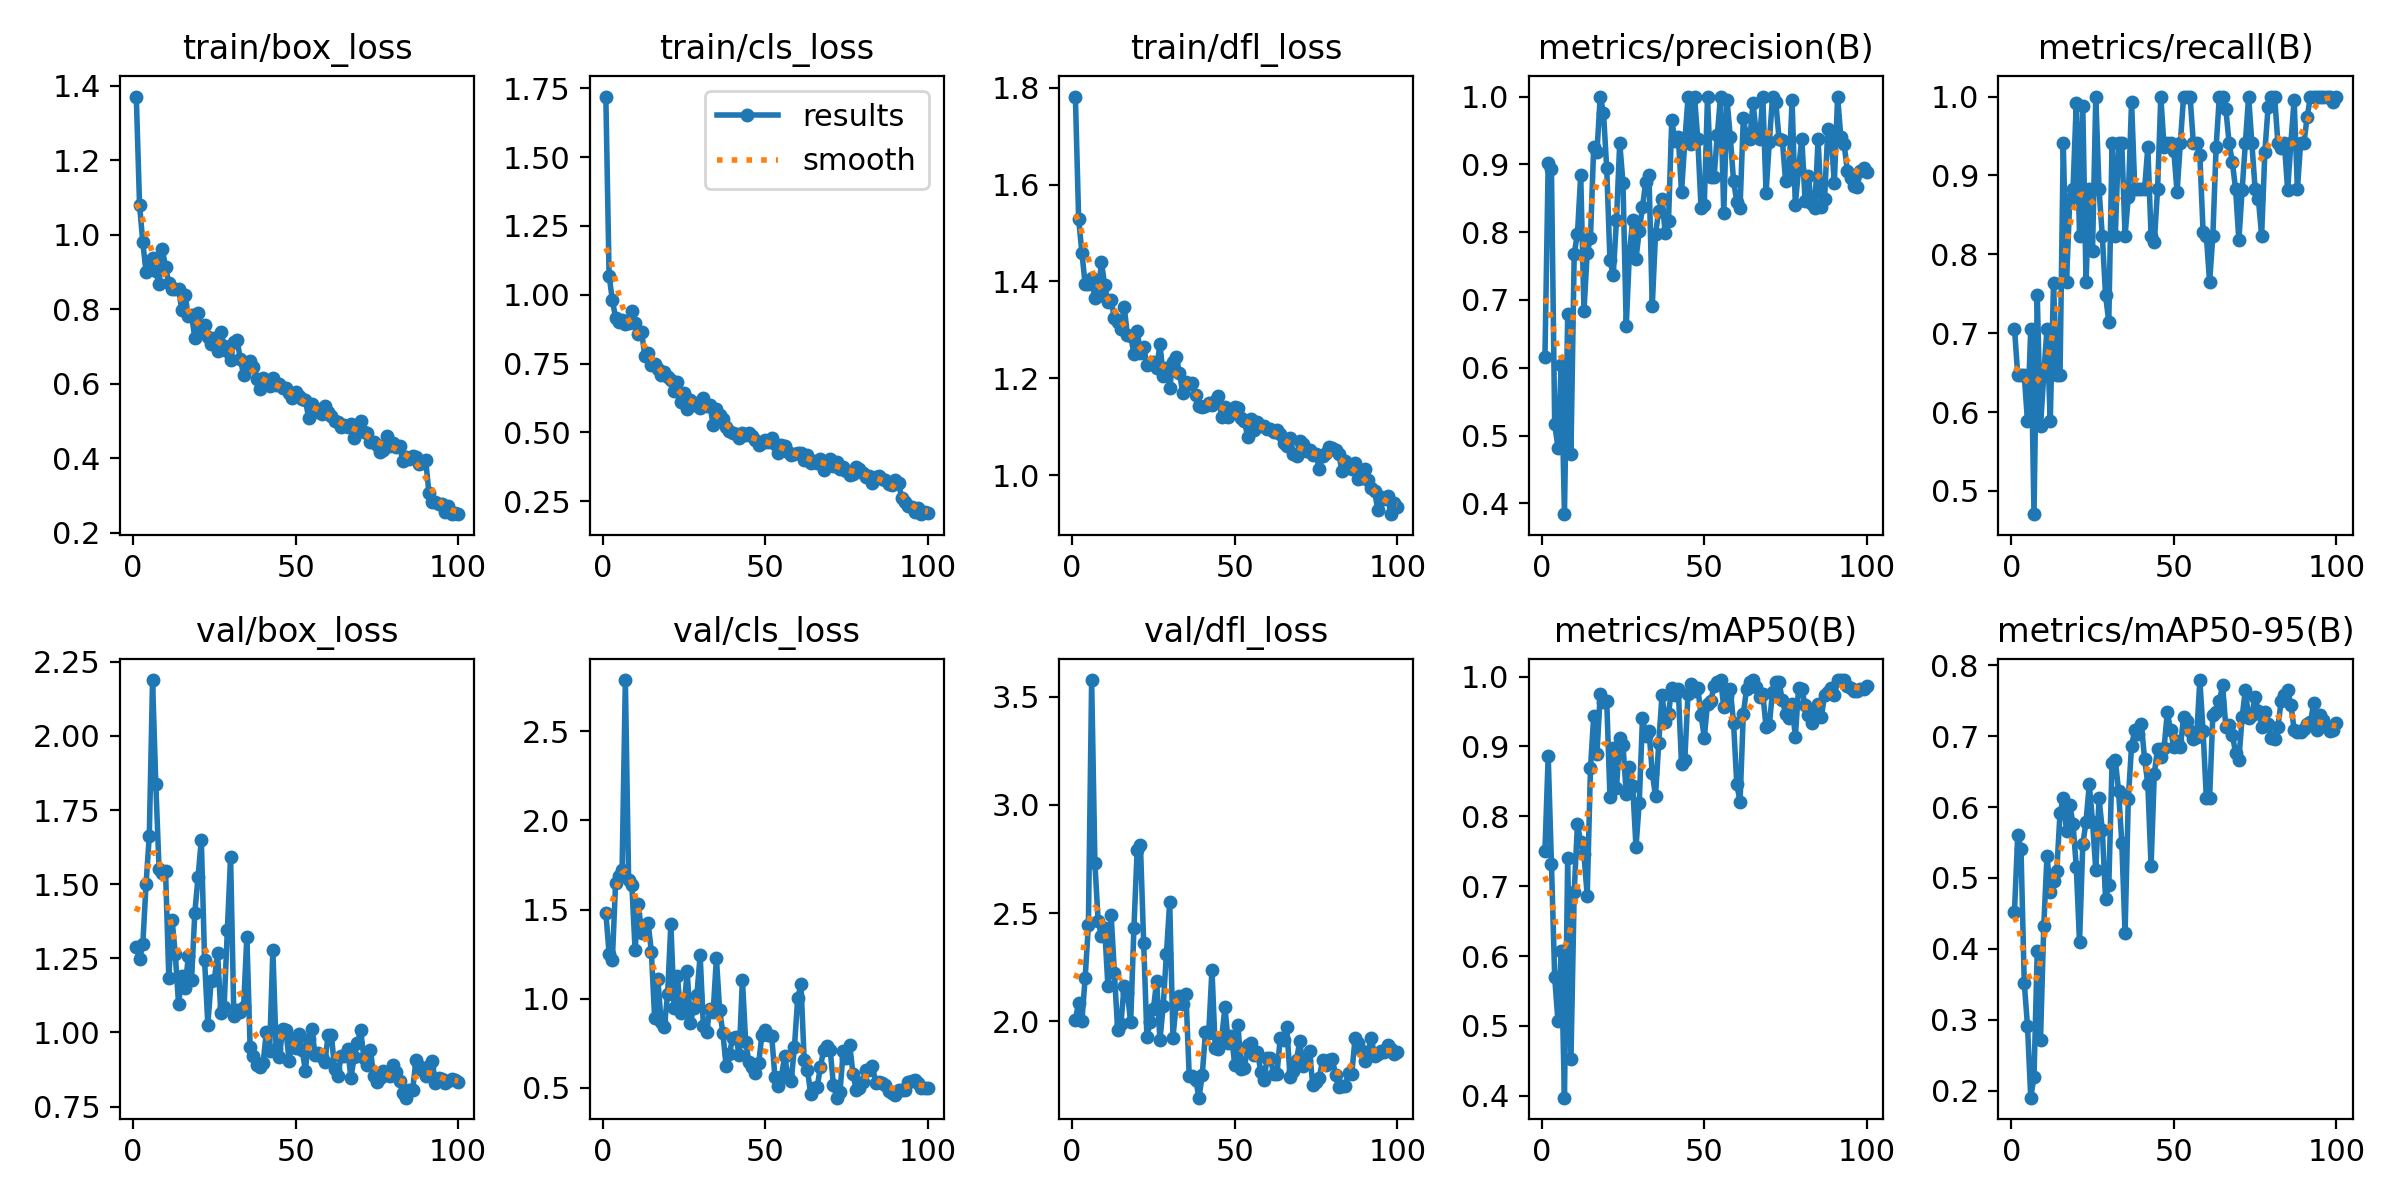

The table this chart was drawn from, first rows:
epoch, time, train/box_loss, train/cls_loss, train/dfl_loss, metrics/precision(B), metrics/recall(B), metrics/mAP50(B), metrics/mAP50-95(B), val/box_loss, val/cls_loss, val/dfl_loss, lr/pg0, lr/pg1, lr/pg2
1, 119.1, 1.371, 1.72, 1.782, 0.6151, 0.7059, 0.7502, 0.4527, 1.287, 1.483, 2.008, 0.00034, 0.00034, 0.00034
2, 205, 1.081, 1.069, 1.529, 0.9014, 0.6471, 0.8862, 0.5611, 1.247, 1.252, 2.086, 0.0006931, 0.0006931, 0.0006931
3, 297.2, 0.9801, 0.9815, 1.46, 0.8926, 0.6471, 0.7321, 0.5403, 1.297, 1.216, 2.003, 0.001039, 0.001039, 0.001039
4, 403, 0.9009, 0.9165, 1.394, 0.5165, 0.6471, 0.5696, 0.3522, 1.5, 1.651, 2.201, 0.001378, 0.001378, 0.001378
5, 480.8, 0.93, 0.9025, 1.395, 0.4823, 0.5882, 0.5065, 0.2915, 1.663, 1.688, 2.446, 0.00171, 0.00171, 0.00171
6, 556, 0.9389, 0.9095, 1.406, 0.6047, 0.7059, 0.6067, 0.1902, 2.188, 1.722, 3.577, 0.001901, 0.001901, 0.001901
7, 631, 0.9021, 0.8936, 1.366, 0.384, 0.4706, 0.3973, 0.2196, 1.838, 2.788, 2.732, 0.001881, 0.001881, 0.001881
8, 705.9, 0.8673, 0.898, 1.37, 0.6792, 0.748, 0.74, 0.3974, 1.551, 1.668, 2.462, 0.001861, 0.001861, 0.001861
9, 785, 0.9623, 0.9409, 1.441, 0.4733, 0.5818, 0.4521, 0.2714, 1.537, 1.636, 2.397, 0.001842, 0.001842, 0.001842
10, 859.5, 0.9135, 0.8973, 1.393, 0.7682, 0.6471, 0.6919, 0.432, 1.545, 1.274, 2.432, 0.001822, 0.001822, 0.001822
11, 938.1, 0.8706, 0.8559, 1.357, 0.7976, 0.7059, 0.7897, 0.5315, 1.183, 1.534, 2.163, 0.001802, 0.001802, 0.001802
12, 1012, 0.8539, 0.8649, 1.361, 0.8839, 0.5882, 0.7626, 0.4805, 1.38, 1.368, 2.491, 0.001782, 0.001782, 0.001782
13, 1087, 0.8533, 0.7776, 1.325, 0.684, 0.764, 0.7455, 0.4953, 1.264, 1.411, 2.224, 0.001762, 0.001762, 0.001762
14, 1168, 0.8541, 0.789, 1.315, 0.7697, 0.6471, 0.6864, 0.5097, 1.095, 1.425, 1.96, 0.001743, 0.001743, 0.001743
15, 1243, 0.799, 0.7468, 1.301, 0.7911, 0.6471, 0.8685, 0.5916, 1.19, 1.265, 1.989, 0.001723, 0.001723, 0.001723
16, 1325, 0.8386, 0.7496, 1.348, 0.9263, 0.9412, 0.9435, 0.6123, 1.15, 0.8935, 2.166, 0.001703, 0.001703, 0.001703
17, 1400, 0.7821, 0.7313, 1.29, 0.9183, 0.7647, 0.8893, 0.5659, 1.256, 1.111, 2.131, 0.001683, 0.001683, 0.001683
18, 1480, 0.7842, 0.7087, 1.288, 1, 0.8695, 0.9753, 0.6034, 1.178, 0.8665, 1.996, 0.001663, 0.001663, 0.001663
19, 1558, 0.7239, 0.7213, 1.25, 0.9764, 0.8823, 0.9641, 0.5762, 1.404, 0.8403, 2.432, 0.001644, 0.001644, 0.001644
20, 1640, 0.7896, 0.7002, 1.297, 0.894, 0.992, 0.965, 0.5159, 1.525, 1.028, 2.794, 0.001624, 0.001624, 0.001624
21, 1725, 0.7443, 0.6889, 1.253, 0.7584, 0.8235, 0.8277, 0.4094, 1.649, 1.42, 2.817, 0.001604, 0.001604, 0.001604
22, 1802, 0.7574, 0.6493, 1.264, 0.7366, 0.9875, 0.8981, 0.5473, 1.244, 0.9497, 2.362, 0.001584, 0.001584, 0.001584
23, 1886, 0.7263, 0.6844, 1.228, 0.8177, 0.7647, 0.8401, 0.5793, 1.026, 1.128, 1.927, 0.001564, 0.001564, 0.001564
24, 1970, 0.7082, 0.6107, 1.23, 0.9321, 0.8823, 0.912, 0.6321, 1.172, 0.9203, 2, 0.001545, 0.001545, 0.001545
25, 2052, 0.7242, 0.6439, 1.233, 0.8723, 0.8045, 0.9025, 0.5789, 1.177, 0.9299, 2.059, 0.001525, 0.001525, 0.001525
26, 2133, 0.6886, 0.585, 1.221, 0.6611, 1, 0.8323, 0.5113, 1.268, 1.156, 2.186, 0.001505, 0.001505, 0.001505
27, 2217, 0.7388, 0.6184, 1.27, 0.7716, 0.8823, 0.8702, 0.6122, 1.065, 0.8656, 1.914, 0.001485, 0.001485, 0.001485
28, 2298, 0.7025, 0.6014, 1.205, 0.8181, 0.8235, 0.8427, 0.5676, 1.085, 0.9474, 2.071, 0.001465, 0.001465, 0.001465
29, 2377, 0.6885, 0.6077, 1.221, 0.7607, 0.7485, 0.7558, 0.4709, 1.344, 1.02, 2.312, 0.001446, 0.001446, 0.001446
30, 2460, 0.6643, 0.5874, 1.18, 0.8018, 0.7142, 0.8195, 0.4894, 1.591, 1.245, 2.552, 0.001426, 0.001426, 0.001426
31, 2536, 0.7111, 0.6243, 1.234, 0.8373, 0.9412, 0.941, 0.6618, 1.054, 0.8444, 1.925, 0.001406, 0.001406, 0.001406
32, 2618, 0.7173, 0.5975, 1.243, 0.8743, 0.8235, 0.9153, 0.6665, 1.075, 0.8134, 2.081, 0.001386, 0.001386, 0.001386
33, 2701, 0.6665, 0.5989, 1.212, 0.8842, 0.9412, 0.9226, 0.6231, 1.069, 0.9434, 2.119, 0.001366, 0.001366, 0.001366
34, 2778, 0.6242, 0.5287, 1.17, 0.6905, 0.9412, 0.8626, 0.5499, 1.086, 0.9234, 2.078, 0.001347, 0.001347, 0.001347
35, 2862, 0.6459, 0.5836, 1.193, 0.7973, 0.8235, 0.8286, 0.4219, 1.323, 1.228, 2.127, 0.001327, 0.001327, 0.001327
36, 2941, 0.6611, 0.5629, 1.188, 0.8317, 0.8729, 0.9054, 0.6113, 0.9515, 0.9358, 1.749, 0.001307, 0.001307, 0.001307
37, 3019, 0.6444, 0.5479, 1.191, 0.8491, 0.9934, 0.9733, 0.6865, 0.9189, 0.8055, 1.747, 0.001287, 0.001287, 0.001287
38, 3098, 0.6137, 0.5214, 1.166, 0.7981, 0.8823, 0.9352, 0.7086, 0.8912, 0.6205, 1.73, 0.001267, 0.001267, 0.001267
39, 3174, 0.585, 0.5046, 1.143, 0.8169, 0.8823, 0.9466, 0.7037, 0.8835, 0.6915, 1.648, 0.001248, 0.001248, 0.001248
40, 3255, 0.6147, 0.4974, 1.14, 0.9648, 0.8823, 0.984, 0.7176, 0.8973, 0.7791, 1.75, 0.001228, 0.001228, 0.001228
41, 3327, 0.6034, 0.4958, 1.142, 0.9343, 0.8823, 0.974, 0.6682, 1.001, 0.7858, 1.95, 0.001208, 0.001208, 0.001208
42, 3409, 0.5939, 0.4809, 1.149, 0.9408, 0.9356, 0.9819, 0.6324, 0.9386, 0.6816, 1.946, 0.001188, 0.001188, 0.001188
43, 3486, 0.6148, 0.4965, 1.145, 0.859, 0.8235, 0.8744, 0.5166, 1.277, 1.106, 2.239, 0.001168, 0.001168, 0.001168
44, 3563, 0.5965, 0.4919, 1.153, 0.9327, 0.8153, 0.88, 0.6472, 0.9453, 0.7571, 1.876, 0.001149, 0.001149, 0.001149
45, 3645, 0.5986, 0.4985, 1.164, 0.9986, 0.8823, 0.9753, 0.6823, 0.9163, 0.646, 1.87, 0.001129, 0.001129, 0.001129
46, 3719, 0.5897, 0.4887, 1.12, 0.93, 1, 0.9889, 0.67, 1.012, 0.6148, 1.926, 0.001109, 0.001109, 0.001109
47, 3800, 0.5885, 0.4715, 1.14, 1, 0.9356, 0.979, 0.6833, 1.008, 0.5847, 2.065, 0.001089, 0.001089, 0.001089
48, 3882, 0.5742, 0.4538, 1.12, 0.9371, 0.9412, 0.9836, 0.7339, 0.9043, 0.6363, 1.902, 0.001069, 0.001069, 0.001069
49, 3957, 0.5629, 0.4626, 1.128, 0.8357, 0.9412, 0.9454, 0.7081, 0.979, 0.7985, 1.934, 0.00105, 0.00105, 0.00105
50, 4039, 0.5785, 0.4735, 1.14, 0.8406, 0.931, 0.9127, 0.6846, 0.9479, 0.8245, 1.8, 0.00103, 0.00103, 0.00103
51, 4120, 0.5678, 0.4664, 1.138, 1, 0.8787, 0.9613, 0.6938, 0.9938, 0.7979, 1.982, 0.00101, 0.00101, 0.00101
52, 4198, 0.5587, 0.4791, 1.117, 0.8813, 0.9412, 0.9649, 0.6846, 0.9421, 0.7924, 1.782, 0.0009902, 0.0009902, 0.0009902
53, 4280, 0.5571, 0.4581, 1.111, 0.8807, 1, 0.9862, 0.7267, 0.871, 0.5596, 1.785, 0.0009704, 0.0009704, 0.0009704
54, 4361, 0.5085, 0.4253, 1.079, 0.943, 1, 0.9922, 0.7209, 0.9761, 0.5073, 1.892, 0.0009506, 0.0009506, 0.0009506
55, 4441, 0.5449, 0.453, 1.115, 1, 1, 0.995, 0.7067, 1.01, 0.5629, 1.902, 0.0009308, 0.0009308, 0.0009308
56, 4521, 0.5344, 0.4525, 1.094, 0.8282, 0.9412, 0.9568, 0.6961, 0.9231, 0.6792, 1.847, 0.000911, 0.000911, 0.000911
57, 4601, 0.5254, 0.4308, 1.109, 0.995, 0.9412, 0.9724, 0.6986, 0.9316, 0.5581, 1.861, 0.0008912, 0.0008912, 0.0008912
58, 4683, 0.5202, 0.4181, 1.101, 0.9402, 0.9258, 0.9819, 0.7791, 0.917, 0.538, 1.767, 0.0008714, 0.0008714, 0.0008714
59, 4768, 0.5411, 0.4207, 1.101, 0.8756, 0.8284, 0.9336, 0.7066, 0.9009, 0.73, 1.729, 0.0008516, 0.0008516, 0.0008516
60, 4850, 0.525, 0.424, 1.095, 0.845, 0.8235, 0.8461, 0.6127, 0.9908, 1.002, 1.833, 0.0008318, 0.0008318, 0.0008318
... 40 more rows
